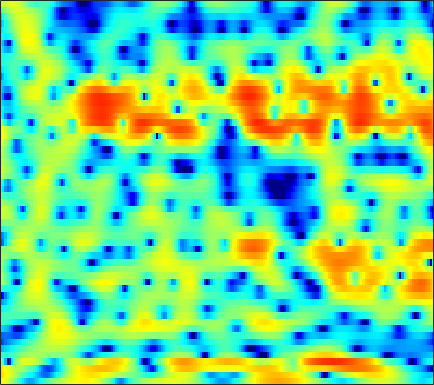

The table this chart was drawn from, first rows:
4.9436, 4.4367, 3.6837, 2.8353, 2.1308, 1.0927, -0.068455, -1.0204, -2.4094, -3.9102, -5.4488, -6.5413, -7.7062, -8.2331, -8.1407, -7.5212, -6.596, -5.8254, -4.8032, -3.8371, -2.944, -2.3137, -1.5261, -0.78637
6.282, 5.773, 5.047, 4.272, 3.661, 2.812, 1.931, 1.254, 0.3339, -0.5932, -1.518, -2.208, -3.128, -4.058, -4.769, -5.754, -6.797, -7.624, -8.759, -9.815, -10.51, -10.55, -9.815, -8.425
6.014, 5.279, 4.353, 3.544, 3.039, 2.507, 2.104, 1.851, 1.531, 1.178, 0.746, 0.3459, -0.3166, -1.14, -1.883, -3.079, -4.506, -5.742, -7.594, -9.55, -11.28, -12.12, -12.26, -11.44
1.002, -1.726, -7.361, -21.8, -13.14, -5.417, -1.73, 0.02578, 1.631, 2.675, 3.314, 3.571, 3.68, 3.557, 3.325, 2.842, 2.167, 1.537, 0.5465, -0.5873, -1.851, -2.903, -4.48, -6.173
-2.552, -2.918, -3.228, -3.265, -3.105, -2.667, -2.043, -1.526, -0.8458, -0.2164, 0.3165, 0.6437, 0.9848, 1.225, 1.339, 1.413, 1.397, 1.332, 1.194, 1.013, 0.8239, 0.6801, 0.4922, 0.3356
-7.716, -7.21, -6.529, -5.848, -5.351, -4.697, -4.041, -3.553, -2.924, -2.316, -1.727, -1.3, -0.7697, -0.2837, 0.04724, 0.4472, 0.7993, 1.029, 1.294, 1.514, 1.695, 1.806, 1.928, 2.018
-12.66, -11.4, -10.08, -9.053, -8.416, -7.682, -7.019, -6.533, -5.881, -5.19, -4.454, -3.876, -3.092, -2.318, -1.751, -1.022, -0.3268, 0.1698, 0.7927, 1.351, 1.839, 2.16, 2.538, 2.844
-10.99, -10.54, -10.22, -10.23, -10.44, -10.91, -11.46, -11.74, -11.59, -10.74, -9.393, -8.274, -6.814, -5.452, -4.504, -3.322, -2.214, -1.417, -0.3961, 0.5643, 1.449, 2.049, 2.747, 3.326
-6.231, -6.463, -7.026, -8.025, -9.124, -11.24, -14.5, -17.86, -20.87, -16.91, -13.11, -11.24, -9.614, -8.624, -8.062, -7.27, -6.11, -4.955, -3.179, -1.374, 0.286, 1.392, 2.639, 3.608
-2.544, -2.666, -2.943, -3.354, -3.737, -4.321, -4.934, -5.32, -5.702, -5.933, -6.154, -6.442, -7.17, -8.641, -10.57, -15.26, -19.12, -13.06, -7.066, -3.234, -0.5594, 0.9545, 2.496, 3.603
-2.863, -2.623, -2.372, -2.171, -2.069, -1.972, -1.934, -1.928, -1.939, -1.966, -2.05, -2.156, -2.317, -2.533, -2.692, -2.726, -2.385, -1.899, -1.054, -0.08367, 0.916, 1.59, 2.311, 2.811
-5.147, -4.631, -3.961, -3.307, -2.849, -2.276, -1.75, -1.409, -1.001, -0.6423, -0.3325, -0.135, 0.09877, 0.3162, 0.4721, 0.6789, 0.9087, 1.099, 1.355, 1.595, 1.79, 1.887, 1.933, 1.865
-8.886, -8.136, -6.806, -5.446, -4.497, -3.358, -2.347, -1.661, -0.8565, -0.1785, 0.4264, 0.8342, 1.29, 1.685, 1.951, 2.225, 2.37, 2.423, 2.439, 2.374, 2.182, 1.954, 1.568, 1.083
-19.82, -13.55, -9.219, -6.691, -5.329, -3.926, -2.83, -2.105, -1.181, -0.2764, 0.583, 1.198, 1.933, 2.545, 2.901, 3.248, 3.431, 3.437, 3.266, 2.904, 2.364, 1.844, 1.012, 0.05144
-3.234, -3.476, -3.651, -3.852, -4.085, -4.407, -4.708, -4.642, -3.923, -2.522, -0.8491, 0.3537, 1.792, 2.95, 3.58, 4.143, 4.452, 4.472, 4.172, 3.506, 2.497, 1.492, -0.2306, -2.332
1.903, 0.8731, -0.6294, -2.364, -4.025, -7.04, -11.96, -19.81, -16.61, -8.168, -3.749, -1.449, 0.8196, 2.47, 3.423, 4.303, 4.723, 4.789, 4.562, 3.906, 2.75, 1.516, -0.7093, -3.862
1.835, 0.6719, -0.9639, -2.715, -4.056, -5.671, -6.721, -6.974, -6.521, -5.18, -3.446, -2.071, -0.3679, 0.9951, 1.844, 2.753, 3.288, 3.458, 3.457, 3.167, 2.55, 1.941, 0.9766, -0.1268
0.9428, -0.3435, -2.395, -4.917, -7.112, -10.53, -12.99, -12.3, -9.302, -6.403, -4.056, -2.614, -0.9588, 0.392, 1.165, 1.929, 2.468, 2.737, 2.869, 2.81, 2.614, 2.379, 1.956, 1.493
1.077, 0.05334, -1.568, -3.478, -5.185, -7.643, -9.107, -8.638, -6.602, -4.336, -2.463, -1.286, -0.08788, 0.8288, 1.37, 1.83, 2.128, 2.274, 2.328, 2.264, 2.145, 1.985, 1.697, 1.36
1.362, 0.9544, 0.4481, -0.06895, -0.36, -0.5924, -0.6412, -0.4793, -0.09207, 0.4074, 0.8962, 1.225, 1.527, 1.582, 1.512, 1.341, 1.033, 0.7561, 0.4966, 0.3652, 0.2746, 0.2209, 0.1084, -0.2104
-0.4364, -0.3575, 0.01108, 0.5807, 1.088, 1.754, 2.341, 2.72, 3.135, 3.378, 3.453, 3.325, 2.939, 2.215, 1.372, -0.09976, -2.097, -3.797, -5.411, -5.148, -3.696, -2.598, -1.611, -1.285
-11.52, -10.03, -6.104, -2.833, -1.01, 0.8033, 2.149, 2.875, 3.549, 3.921, 4, 3.826, 3.287, 2.397, 1.375, -0.573, -3.245, -5.983, -9.401, -8.227, -5.059, -3.176, -1.583, -0.7264
-10.06, -9.117, -6.712, -4.192, -2.562, -0.8716, 0.4141, 1.153, 1.853, 2.289, 2.466, 2.474, 2.26, 1.848, 1.42, 0.6993, -0.03647, -0.5584, -1.02, -1.154, -0.9896, -0.7607, -0.4652, -0.2198
-4.139, -3.611, -2.824, -1.966, -1.396, -0.6501, -0.03685, 0.3344, 0.7301, 1.011, 1.204, 1.304, 1.392, 1.378, 1.352, 1.272, 1.108, 1.009, 0.8266, 0.6455, 0.47, 0.3074, 0.09166, -0.1644
-0.5872, -0.335, -0.0675, 0.106, 0.1491, 0.1444, 0.03315, -0.09589, -0.2516, -0.3188, -0.2092, -0.03234, 0.3696, 0.8315, 1.166, 1.56, 1.81, 1.921, 1.91, 1.741, 1.398, 1.018, 0.3733, -0.4663
2.334, 2.317, 2.153, 1.784, 1.399, 0.5978, -0.5071, -1.56, -3.228, -4.785, -5.171, -4.341, -2.499, -0.6124, 0.5478, 1.721, 2.562, 2.921, 3.141, 3.029, 2.577, 2.025, 0.9172, -0.6401
2.833, 2.693, 2.341, 1.785, 1.196, 0.1223, -1.396, -2.951, -5.925, -10.46, -13.03, -9.482, -4.811, -1.75, -0.08737, 1.515, 2.571, 3.078, 3.413, 3.384, 3.01, 2.486, 1.466, 0.03895
0.835, 0.6485, 0.3134, -0.09695, -0.4786, -0.9933, -1.595, -2.061, -2.618, -2.938, -2.81, -2.353, -1.428, -0.3168, 0.4537, 1.381, 2.054, 2.421, 2.67, 2.669, 2.419, 2.072, 1.431, 0.5918
-1.516, -2.019, -2.626, -2.994, -3.067, -2.927, -2.62, -2.334, -1.905, -1.43, -0.9284, -0.4819, 0.1214, 0.7629, 1.217, 1.761, 2.196, 2.427, 2.583, 2.56, 2.341, 2.068, 1.554, 0.9106
-3.647, -5.646, -8.716, -10.32, -9.163, -6.691, -4.538, -3.316, -2.071, -1.132, -0.3593, 0.1431, 0.7952, 1.389, 1.848, 2.374, 2.84, 3.084, 3.279, 3.277, 3.055, 2.737, 2.095, 1.237
-1.604, -3.791, -7.163, -9.004, -7.887, -5.483, -3.577, -2.588, -1.736, -1.245, -0.8982, -0.656, -0.1895, 0.5096, 1.131, 2.04, 2.867, 3.392, 3.889, 4.104, 4.012, 3.7, 2.952, 1.723
2.357, 1.505, 0.4631, -0.3432, -0.742, -1.111, -1.453, -1.829, -2.601, -3.811, -5.572, -6.983, -7.868, -6.105, -4.036, -1.466, 0.5403, 1.69, 2.797, 3.461, 3.715, 3.653, 3.212, 2.361
2.899, 2.342, 1.567, 0.7568, 0.1355, -0.7154, -1.678, -2.526, -3.91, -5.762, -8.404, -10.86, -13.14, -10.27, -7.258, -4.06, -1.713, -0.379, 0.9336, 1.834, 2.364, 2.569, 2.579, 2.363
2.153, 1.646, 0.8766, 0.02084, -0.6437, -1.555, -2.449, -3.102, -3.923, -4.643, -5.183, -5.381, -5.261, -4.585, -3.865, -2.662, -1.507, -0.6787, 0.2353, 0.9766, 1.511, 1.789, 2.011, 2.087
1.7, 1.079, 0.07384, -1.062, -1.985, -3.201, -4.248, -4.803, -5.182, -5.142, -4.754, -4.357, -3.648, -2.909, -2.285, -1.497, -0.7191, -0.2092, 0.4207, 0.9217, 1.332, 1.557, 1.8, 1.956
2.288, 1.438, -0.03068, -1.893, -3.654, -6.452, -9.703, -11.42, -10.78, -8.341, -6.126, -4.742, -3.294, -2.128, -1.393, -0.6089, 0.06198, 0.4369, 0.8505, 1.119, 1.296, 1.393, 1.496, 1.622
3.986, 3.049, 1.494, -0.548, -2.372, -5.5, -9.213, -11.38, -10.4, -7.464, -5.055, -3.66, -2.296, -1.202, -0.6144, 0.07777, 0.5118, 0.7747, 0.8674, 0.789, 0.4643, 0.1564, -0.293, -0.4937
5.437, 4.546, 3.263, 1.868, 0.8249, -0.4669, -1.54, -2.088, -2.388, -2.35, -2.084, -1.932, -1.586, -1.327, -1.013, -0.555, -0.1357, 0.09749, 0.1212, -0.3113, -1.391, -2.852, -5.878, -10.1
5.15, 4.065, 2.643, 1.498, 0.8265, 0.2642, -0.05416, -0.2648, -0.553, -0.978, -1.74, -2.545, -3.937, -5.343, -5.547, -4.451, -2.439, -1.29, -0.1512, 0.1657, -0.2172, -0.971, -2.549, -3.882
1.265, -0.8272, -4.087, -6.74, -6.943, -5.221, -3.401, -2.482, -1.87, -1.847, -2.631, -3.727, -6.406, -11.16, -13.68, -8.579, -4.112, -1.889, 0.1884, 1.375, 2.035, 2.324, 2.477, 2.62
-3.209, -5.407, -9.193, -12.61, -12.37, -9.356, -6.565, -5.138, -3.816, -3.105, -2.864, -2.826, -3.071, -3.13, -2.894, -2.281, -1.219, -0.443, 0.515, 1.32, 1.886, 2.214, 2.523, 2.729
-4.445, -5.279, -6.248, -6.739, -6.715, -6.23, -5.321, -4.584, -3.569, -2.703, -1.943, -1.531, -1.009, -0.5374, -0.2563, 0.1551, 0.5843, 0.8669, 1.16, 1.379, 1.499, 1.512, 1.538, 1.566
-5.416, -6.25, -7.095, -7.463, -7.19, -6.197, -4.944, -3.854, -2.554, -1.348, -0.3349, 0.2922, 1.037, 1.568, 1.887, 2.214, 2.32, 2.342, 2.198, 1.836, 1.312, 0.8165, 0.1009, -0.4811
-6.974, -9.4, -14.18, -18.55, -14.43, -9.063, -5.568, -3.6, -1.546, 0.02548, 1.242, 2.033, 2.793, 3.38, 3.719, 3.954, 3.971, 3.801, 3.328, 2.479, 1.151, -0.2154, -2.777, -6.348
-6.272, -7.577, -9.119, -9.682, -8.755, -6.386, -4.097, -2.646, -1.023, 0.2504, 1.286, 1.91, 2.618, 3.225, 3.562, 3.875, 4.045, 3.969, 3.589, 2.861, 1.649, 0.3349, -1.952, -4.793
-6.581, -6.264, -5.704, -4.918, -4.281, -3.388, -2.481, -1.896, -1.302, -0.8644, -0.5581, -0.3667, 0.1031, 0.7043, 1.259, 2.055, 2.709, 3.09, 3.336, 3.263, 2.895, 2.457, 1.681, 0.8408
-9.88, -7.421, -5.281, -3.809, -3.039, -2.361, -2.008, -2.001, -2.351, -3.229, -4.71, -6.007, -7.128, -5.783, -3.724, -1.175, 0.7683, 1.878, 2.91, 3.5, 3.749, 3.76, 3.561, 3.182
-6.333, -5.324, -4.056, -3.107, -2.549, -2.08, -1.975, -2.147, -2.793, -4.109, -6.365, -8.809, -11.98, -9.324, -6.004, -2.519, -0.1107, 1.155, 2.377, 3.161, 3.589, 3.711, 3.69, 3.468
-3.929, -3.668, -3.257, -2.837, -2.504, -2.137, -1.881, -1.778, -1.795, -1.99, -2.233, -2.328, -2.224, -1.68, -1.008, 0.03914, 0.9986, 1.592, 2.235, 2.643, 2.828, 2.824, 2.692, 2.409
-3.858, -3.945, -4.005, -3.816, -3.521, -2.911, -2.163, -1.589, -0.8727, -0.2389, 0.307, 0.6447, 1.052, 1.446, 1.735, 2.043, 2.253, 2.334, 2.32, 2.18, 1.923, 1.668, 1.265, 0.8153
-5.006, -6.058, -7.561, -8.405, -7.916, -5.873, -3.513, -1.958, -0.2158, 1.14, 2.143, 2.704, 3.251, 3.566, 3.642, 3.551, 3.264, 2.911, 2.22, 1.35, 0.3854, -0.3025, -1.097, -1.652
-5.524, -7.284, -10.98, -16.84, -14.7, -8.065, -3.75, -1.447, 0.8156, 2.447, 3.602, 4.224, 4.726, 4.888, 4.789, 4.38, 3.61, 2.766, 1.261, -0.7601, -3.367, -5.64, -8.182, -8.36
-4.709, -4.848, -4.917, -4.585, -3.908, -2.475, -0.7988, 0.4438, 1.897, 3.07, 3.936, 4.37, 4.671, 4.653, 4.437, 3.84, 2.851, 1.826, 0.02329, -2.423, -5.767, -9.05, -13.94, -13.39
-5.93, -4.966, -3.734, -2.511, -1.603, -0.4246, 0.713, 1.497, 2.428, 3.171, 3.699, 3.933, 4.045, 3.908, 3.637, 3.035, 2.164, 1.339, 0.00858, -1.56, -3.247, -4.479, -5.831, -6.684
-8.118, -6.014, -3.747, -1.946, -0.8149, 0.4436, 1.476, 2.115, 2.799, 3.29, 3.588, 3.694, 3.664, 3.446, 3.151, 2.608, 1.899, 1.251, 0.2618, -0.8484, -2.05, -2.995, -4.266, -5.516
-6.311, -4.399, -2.307, -0.6672, 0.3342, 1.424, 2.244, 2.71, 3.147, 3.396, 3.47, 3.426, 3.231, 2.905, 2.584, 2.069, 1.456, 0.9307, 0.1251, -0.7925, -1.855, -2.755, -4.142, -5.79
-1.704, -0.7459, 0.4022, 1.378, 1.97, 2.586, 3.01, 3.199, 3.288, 3.199, 2.947, 2.655, 2.179, 1.636, 1.227, 0.6835, 0.1703, -0.1888, -0.6877, -1.273, -2.007, -2.703, -3.874, -5.432
1.965, 2.341, 2.788, 3.144, 3.334, 3.458, 3.438, 3.317, 2.999, 2.483, 1.758, 1.073, 0.01469, -1.133, -1.939, -2.725, -3.013, -2.935, -2.616, -2.342, -2.274, -2.414, -2.885, -3.67
